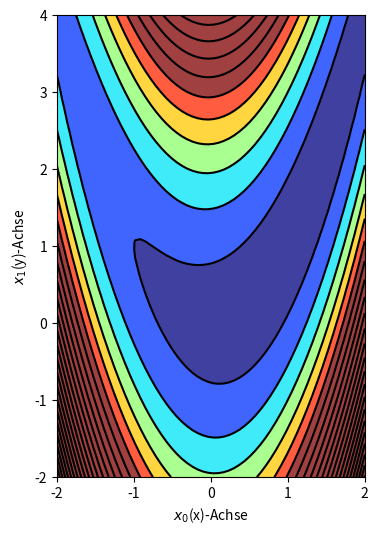

Write the Python code that produced this figure.
import numpy as np
import matplotlib.pyplot as plt
from mpl_toolkits.mplot3d import Axes3D
from scipy import optimize

def f_skalar(x): # diese Form wird gebraucht für optimize.minimize
    z=5 * x[0]**4 - 10 * x[0]**2 * x[1] + x[0]**2 + 5 * x[1]**2 - 2*x[0] + 5
    return z

# diese Form ist zwar langsamer, ist aber erforderlich, wenn signal.TransferFunction
    # in der Funktion gebraucht wird
def f(x): 
    z_spalten=x[1].shape[1]
    z_zeilen=x[0].shape[0]
    z=np.zeros((z_zeilen, z_spalten))
    for l in range(z_spalten): # Spalten
        print('Durchlauf: '+str(l+1)+' von '+str(z_spalten))
        for k in range(z_zeilen): # Zeilen
            x_0=x[0,k,l]; x_1=x[1,k,l]
            z[k,l]=5 * x_0**4 - 10 * x_0**2 * x_1 + x_0**2 + 5 * x_1**2 - 2*x_0 + 5
    return z

n = 60
x = np.linspace(-2, 2, n)
y = np.linspace(-2, 4, n)

x_a, y_a = np.meshgrid(x, y)
#Z_skalar=f_skalar(np.array([x_a, y_a]))
Z=f(np.array([x_a, y_a]))

x_min = optimize.minimize(f_skalar, x0=[-1, 2.5])
print('Das Minimum ist an der Stelle x='+str(np.round(x_min.x[0]))+' und y='+str(np.round(x_min.x[1])))

fig=plt.figure(1, figsize=(6,6)); fig.clf()
ax=fig.add_subplot(111)
ax.contourf(x_a, y_a, Z, 25, alpha=.75, cmap='jet', vmin=np.min(Z), vmax=50)
ax.contour(x_a, y_a, Z, 25, colors='black')
ax.set_aspect('equal')
ax.set_xlabel('$x_0$(x)-Achse')
ax.set_ylabel('$x_1$(y)-Achse')

fig=plt.figure(2, figsize=(8,6)); fig.clf()
ax = Axes3D(fig)
# bei rstride=10 würe nur jeder 10te Wert dargestellt werden. Ausprobieren!
ax.plot_surface(x_a, y_a, Z, rstride=1, cstride=1, cmap='jet', vmin=np.min(Z), vmax=10)
# elev und azim auslesen mit ax.elev und ax.azim
# wird auch unten im plot-window angezeigt
# Maus rauf runter verändert elevation
# Maus links rechts verändert azimuth
ax.view_init(azim=69, elev=61)
ax.set_xlabel('$x_0$(x)-Achse')
ax.set_ylabel('$x_1$(y)-Achse')
ax.set_zlabel('Funktionswert: $z$-Achse')
